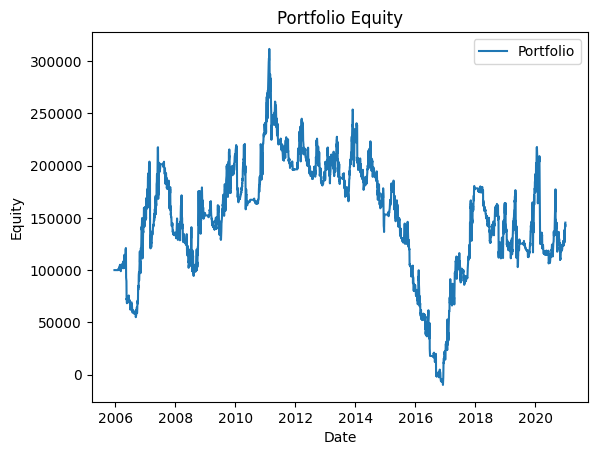

The file beside this chart, header and first rows:
date, equity
2005-12-21, 100000
2005-12-22, 100000
2005-12-23, 100000
2005-12-27, 100000
2005-12-28, 100000
2005-12-29, 100000
2005-12-30, 100000
2006-01-02, 100000
2006-01-03, 100000
2006-01-04, 100000
2006-01-05, 100000
2006-01-06, 100000
2006-01-09, 100000
2006-01-10, 100000
2006-01-11, 100000
2006-01-12, 100000
2006-01-13, 100000
2006-01-16, 100000
2006-01-17, 100000
2006-01-18, 100000
2006-01-19, 100000
2006-01-20, 100000
2006-01-23, 100000
2006-01-24, 100000
2006-01-25, 100000
2006-01-26, 100000
2006-01-27, 100000
2006-01-30, 100000
2006-01-31, 100000
2006-02-01, 100000
2006-02-02, 100000
2006-02-03, 99980
2006-02-06, 100125
2006-02-07, 100217
2006-02-08, 100119
2006-02-09, 101278
2006-02-10, 100645
2006-02-13, 101468
2006-02-14, 101567
2006-02-15, 101587
2006-02-16, 102082
2006-02-17, 102191
2006-02-20, 102161
2006-02-21, 102237
2006-02-22, 103648
2006-02-23, 103433
2006-02-24, 103803
2006-02-27, 105074
2006-02-28, 101551
2006-03-01, 103386
2006-03-02, 101637
2006-03-03, 100310
2006-03-06, 100556
2006-03-07, 100166
2006-03-08, 98940
2006-03-09, 99506
2006-03-10, 100964
2006-03-13, 101819
2006-03-14, 102665
2006-03-15, 103455
... 3,818 more rows
